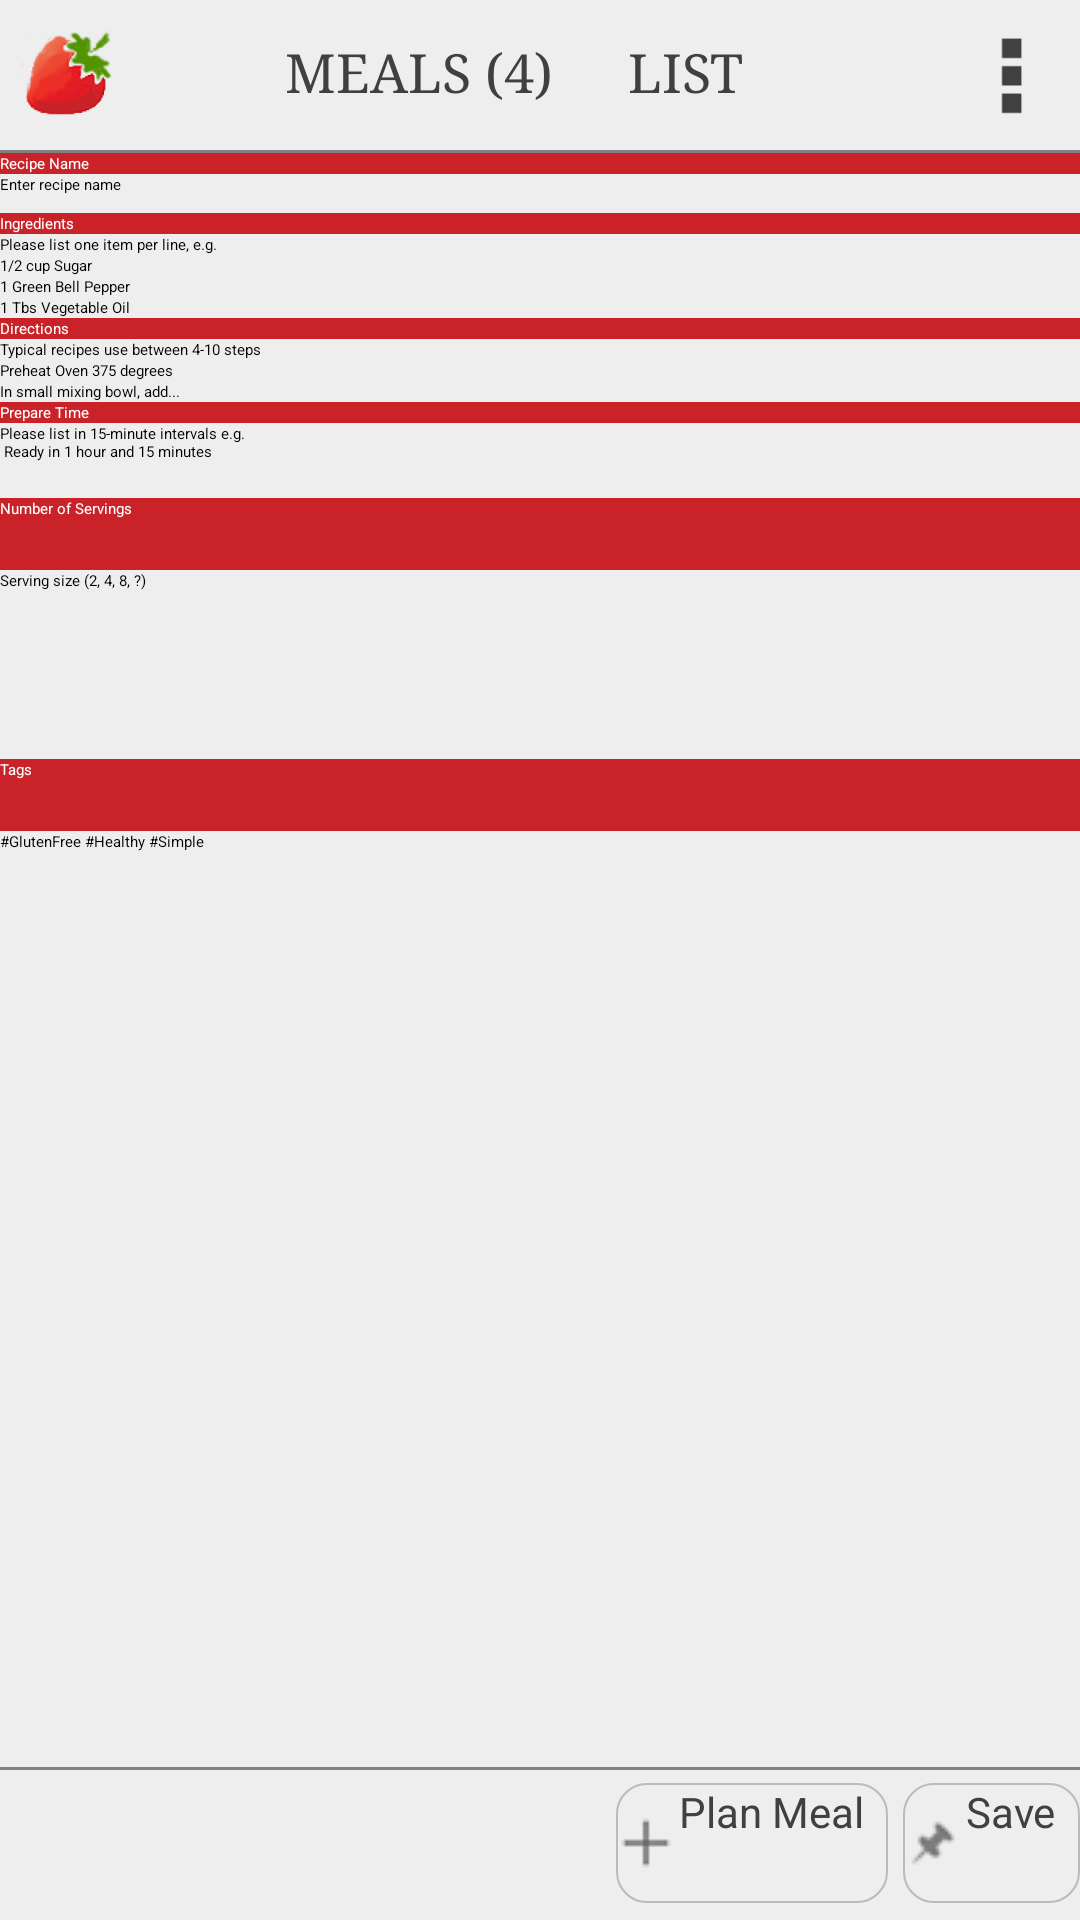

Layout XML and referenced resources for this Android screen:
<!-- AndroidManifest.xml: application theme Theme.AndroidDevelopers -->
<!-- res/layout/activity_newrecipe.xml -->
<RelativeLayout xmlns:android="http://schemas.android.com/apk/res/android"
    xmlns:tools="http://schemas.android.com/tools"
    android:id="@+id/RelativeLayout1"
    android:layout_width="fill_parent"
    android:layout_height="fill_parent"
    android:background="@color/verylightgrey"
    android:orientation="vertical"
    android:descendantFocusability="beforeDescendants"
	android:focusableInTouchMode="true"  >  

    <ScrollView
        android:id="@+id/ScrlView"
        android:layout_width="fill_parent"
        android:layout_height="fill_parent"
        android:layout_below="@+id/view1"
        android:layout_alignParentLeft="true" >

        <LinearLayout
            android:id="@+id/LinearLayout2"
            android:layout_width="match_parent"
            android:layout_height="fill_parent"
            android:orientation="vertical">
        
            <TextView
                android:id="@+id/nameTxtView"
                android:layout_width="match_parent"
                android:layout_height="wrap_content"
                android:background="@color/red"
                android:text="@string/NewRecipe_Name"
                android:textAppearance="?android:attr/textAppearanceMedium"
                android:textColor="@color/white" />
            
            <RelativeLayout
    			android:id="@+id/RelativeLayout2"
    			android:layout_width="fill_parent"
    			android:layout_height="fill_parent"
    			android:orientation="vertical"
    			android:descendantFocusability="beforeDescendants"
				android:focusableInTouchMode="true"  >
	
            <EditText
                android:id="@+id/editTextX"
                android:minLines="2"
                android:layout_width="match_parent"
                android:layout_height="wrap_content"
                android:hint="@string/NewRecipe_Name_Hint"
                android:ems="10"
                android:inputType="textMultiLine" />
            
            <ImageView
            	android:id="@+id/pinBtn"
            	android:layout_width="wrap_content"
            	android:layout_height="wrap_content"
            	android:layout_alignParentTop="true"
            	android:layout_alignParentRight="true"
            	android:background="@null"
            	android:paddingLeft="15dp"
            	android:paddingRight="15dp"
            	android:src="@drawable/icon_camera" />
            </RelativeLayout>  

            <TextView
                android:id="@+id/textView3"
                android:layout_width="match_parent"
                android:layout_height="wrap_content"
                android:background="@color/red"
                android:text="@string/NewRecipe_Ingredients"
                android:textAppearance="?android:attr/textAppearanceMedium"
                android:textColor="@color/white" />

            <EditText
                android:id="@+id/editText1"
                android:layout_width="match_parent"
                android:layout_height="wrap_content"
                android:hint="@string/NewRecipe_Ingredients_Hint1"
                android:ems="10" />
            <EditText
                android:id="@+id/editText2"
                android:layout_width="match_parent"
                android:layout_height="wrap_content"
                android:hint="@string/NewRecipe_Ingredients_Hint2"
                android:ems="10" />
            <EditText
                android:id="@+id/editText3"
                android:layout_width="match_parent"
                android:layout_height="wrap_content"
                android:hint="@string/NewRecipe_Ingredients_Hint3"
                android:ems="10" />
            <EditText
                android:id="@+id/editText4"
                android:layout_width="match_parent"
                android:layout_height="wrap_content"
                android:hint="@string/NewRecipe_Ingredients_Hint4"
                android:ems="10" />

            <TextView
                android:id="@+id/textView4"
                android:layout_width="match_parent"
                android:layout_height="wrap_content"
                android:background="@color/red"
                android:text="@string/NewRecipe_Directions"
                android:textAppearance="?android:attr/textAppearanceMedium"
                android:textColor="@color/white" />

            <EditText
                android:id="@+id/editText5"
                android:layout_width="match_parent"
                android:layout_height="wrap_content"
                android:hint="@string/NewRecipe_Directions_Hint1"
                android:ems="10" />
            <EditText
                android:id="@+id/editText6"
                android:layout_width="match_parent"
                android:layout_height="wrap_content"
                android:hint="@string/NewRecipe_Directions_Hint2"
                android:ems="10" />
            <EditText
                android:id="@+id/editText7"
                android:layout_width="match_parent"
                android:layout_height="wrap_content"
                android:hint="@string/NewRecipe_Directions_Hint3"
                android:ems="10" />

            <TextView
                android:id="@+id/textView5"
                android:layout_width="match_parent"
                android:layout_height="wrap_content"
                android:background="@color/red"
                android:text="@string/NewRecipe_PrepareTime"
                android:textAppearance="?android:attr/textAppearanceMedium"
                android:textColor="@color/white" />

            <EditText
                android:id="@+id/editText3"
                android:minLines="4"
                android:layout_width="match_parent"
                android:layout_height="wrap_content"
                android:hint="@string/NewRecipe_PrepareTime_Hint"
                android:ems="10"
                android:inputType="textMultiLine" >
            </EditText>               
                 
            <TextView
                android:id="@+id/textView6"
                android:layout_width="match_parent"
                android:layout_height="24dp"
                android:background="@color/red"
                android:text="@string/NewRecipe_Servings"
                android:textAppearance="?android:attr/textAppearanceMedium"
                android:textColor="@color/white" />

            <EditText
                android:id="@+id/editText4"
                android:minLines="2"
                android:layout_width="match_parent"
                android:layout_height="wrap_content"
                android:hint="@string/NewRecipe_Servings_Hint"
                android:ems="10"
                android:inputType="textMultiLine"
                android:paddingBottom="50dp" >
            </EditText>
            
            <TextView
                android:id="@+id/textView7"
                android:layout_width="match_parent"
                android:layout_height="24dp"
                android:background="@color/red"
                android:text="@string/NewRecipe_Tags"
                android:textAppearance="?android:attr/textAppearanceMedium"
                android:textColor="@color/white" />

            <EditText
                android:id="@+id/editText5"
                android:minLines="2"
                android:layout_width="match_parent"
                android:layout_height="wrap_content"
                android:hint="@string/NewRecipe_Tags_Hint"
                android:ems="10"
                android:inputType="textMultiLine"
                android:paddingBottom="50dp" >
            </EditText>
            
	</LinearLayout>
    </ScrollView>
    
    <include 
        android:id="@+id/view1"
        android:layout_width="wrap_content" 
        android:layout_height="51dp"
        android:layout_alignParentTop="true"
        layout="@layout/top_bar" /> 

            <include 
		        android:layout_width="wrap_content" 
        		android:layout_alignParentBottom="true"
        		layout="@layout/bottom_bar_newrecipe" />
    
</RelativeLayout>
<!-- res/layout/top_bar.xml (included above) -->
<RelativeLayout xmlns:android="http://schemas.android.com/apk/res/android"
    android:layout_width="fill_parent"
    android:layout_height="fill_parent"
    android:background="@color/verylightgrey" >
    
    <ImageView
        android:id="@+id/icon"
        android:layout_width="50dp"
        android:layout_height="50dp"
        android:layout_alignParentLeft="true"
        android:background="@null"
        android:paddingLeft="5dp"
        android:paddingRight="10dp"
        android:src="@drawable/ic_launcher" />
    
    <TextView
            android:id="@+id/mealsBtn"
            android:layout_width="wrap_content"
            android:layout_height="50dp"
            android:layout_marginLeft="5dp"
            android:layout_toRightOf="@+id/icon"
            android:background="@null"
            android:paddingLeft="40dp"
            android:paddingRight="10dp"
            android:paddingTop="12dp"
            android:paddingBottom="10dp"
            android:textAppearance="@style/CodeFont2"
            android:textColor="@color/drkgrey"
            android:text="MEALS (4)" />
    
    <TextView
            android:id="@+id/listBtn"
            android:layout_width="wrap_content"
            android:layout_height="50dp"
            android:layout_marginLeft="5dp"
            android:layout_toRightOf="@+id/mealsBtn"
            android:background="@null"
            android:paddingLeft="10dp"
            android:paddingRight="10dp"
            android:paddingTop="12dp"
            android:paddingBottom="10dp"
            android:textAppearance="@style/CodeFont2"
            android:textColor="@color/drkgrey"
            android:text="LIST" />
    
    <ImageView
            android:id="@+id/options"
            android:layout_width="50dp"
            android:layout_height="50dp"
            android:layout_alignParentRight="true"
            android:background="@null"
            android:paddingLeft="10dp"
            android:paddingRight="5dp"
            android:src="@drawable/grey_options" /> 

    <View
        android:layout_width="fill_parent"
        android:layout_height="1dp"
        android:layout_alignParentLeft="true"
        android:layout_alignParentRight="true"
        android:layout_below="@+id/options"
        android:background="@color/grey" />

</RelativeLayout>
<!-- res/layout/bottom_bar_newrecipe.xml (included above) -->
<RelativeLayout xmlns:android="http://schemas.android.com/apk/res/android"
	android:layout_width="wrap_content"
	android:layout_height="51dp"
	android:layout_alignParentBottom="true"
	android:layout_alignParentLeft="true"
	android:layout_alignParentRight="true"
	android:background="@color/verylightgrey">

	<View
	    android:id="@+id/divider"
    	android:layout_width="fill_parent"
    	android:layout_height="1dp"
    	android:background="@color/grey"
    	android:layout_alignParentRight="true"
    	android:layout_alignParentLeft="true"/>  
    	
		<Button
            android:id="@+id/mealBtn"
            android:layout_width="wrap_content"
            android:layout_height="40dp"
            android:layout_marginLeft="5dp"
            android:layout_toLeftOf="@+id/pinBtn"
            android:layout_centerVertical="true"
            android:background="@drawable/button_custom"
            android:drawableLeft="@drawable/icon_add_dark"
            android:drawablePadding="1dp"
            android:paddingRight="8dp"
            android:textAppearance="@style/CodeFont"
            android:textColor="@color/drkgrey"
            android:text="Plan Meal" />
    	
    	<Button
            android:id="@+id/pinBtn"
            android:layout_width="wrap_content"
            android:layout_height="40dp"
            android:layout_marginLeft="5dp"
            android:layout_alignParentRight="true"
            android:layout_centerVertical="true"
            android:background="@drawable/button_custom"
            android:drawableLeft="@drawable/icon_pin_small"
            android:drawablePadding="1dp"
            android:paddingRight="8dp"
            android:textAppearance="@style/CodeFont"
            android:textColor="@color/drkgrey"
            android:text="Save" />

    </RelativeLayout>
<!-- resources referenced by this layout -->
<resources>
  <color name="drkgrey">#404040</color>
  <color name="grey">#808080</color>
  <color name="red">#C92228</color>
  <color name="verylightgrey">#eeeeee</color>
  <color name="white">#FFFFFF</color>
  <!-- drawable button_custom (drawable) -->
  <?xml version="1.0" encoding="utf-8"?>
  <selector xmlns:android="http://schemas.android.com/apk/res/android">
      <item android:drawable="@drawable/button_rounded_corners"
            android:state_pressed="true" />
      <item android:drawable="@drawable/button_rounded_corners"
            android:state_focused="true" />
      <item android:drawable="@drawable/button_rounded_corners" />
  </selector>
  <string name="NewRecipe_Directions">Directions</string>
  <string name="NewRecipe_Directions_Hint1">Typical recipes use between 4-10 steps</string>
  <string name="NewRecipe_Directions_Hint2">Preheat Oven 375 degrees</string>
  <string name="NewRecipe_Directions_Hint3">In small mixing bowl, add...</string>
  <string name="NewRecipe_Ingredients">Ingredients</string>
  <string name="NewRecipe_Ingredients_Hint1">Please list one item per line, e.g.</string>
  <string name="NewRecipe_Ingredients_Hint2">1/2 cup Sugar</string>
  <string name="NewRecipe_Ingredients_Hint3">1 Green Bell Pepper</string>
  <string name="NewRecipe_Ingredients_Hint4">1 Tbs Vegetable Oil</string>
  <string name="NewRecipe_Name">Recipe Name</string>
  <string name="NewRecipe_Name_Hint">Enter recipe name</string>
  <string name="NewRecipe_PrepareTime">Prepare Time</string>
  <string name="NewRecipe_PrepareTime_Hint">Please list in 15-minute intervals e.g. \n
          									Ready in 1 hour and 15 minutes</string>
  <string name="NewRecipe_Servings">Number of Servings</string>
  <string name="NewRecipe_Servings_Hint">Serving size (2, 4, 8, ?)</string>
  <string name="NewRecipe_Tags">Tags</string>
  <string name="NewRecipe_Tags_Hint">#GlutenFree #Healthy #Simple</string>
  <style name="CodeFont" parent="@android:style/TextAppearance.Small">
          <item name="android:layout_width">fill_parent</item>
          <item name="android:layout_height">wrap_content</item>
          <item name="android:textColor">@color/drkgrey</item>
      </style>
  <style name="CodeFont2" parent="@android:style/TextAppearance.Medium">
          <item name="android:layout_width">fill_parent</item>
          <item name="android:layout_height">wrap_content</item>
          <item name="android:textColor">#00FF00</item>
          <item name="android:typeface">serif</item>
      </style>
  <style name="PopupMenu.Red" parent="@style/Widget.Sherlock.Light.ListPopupWindow">	
          <item name="android:popupBackground">@drawable/menu_dropdown_panel_red</item>	
      </style>
  <style name="ActionBarTabStyle.Red" parent="@style/Widget.Sherlock.Light.ActionBar.TabView">
          <item name="android:background">@drawable/tab_indicator_ab_red</item>
      </style>
  <style name="DropDownNav.Red" parent="@style/Widget.Sherlock.Light.Spinner.DropDown.ActionBar">
          <item name="android:background">@drawable/spinner_background_ab_red</item>
          <item name="android:popupBackground">@drawable/menu_dropdown_panel_red</item>
          <item name="android:dropDownSelector">@drawable/selectable_background_red</item>
      </style>
  <style name="DropDownListView.Red" parent="@style/Widget.Sherlock.Light.ListView.DropDown">
          <item name="android:listSelector">@drawable/selectable_background_red</item>
      </style>
  <color name="verylightgrey2">#bbbbbb</color>
  <style name="CustomTabPageIndicator.Text" parent="android:TextAppearance.Small">
          <item name="android:typeface">serif</item>
      </style>
</resources>
